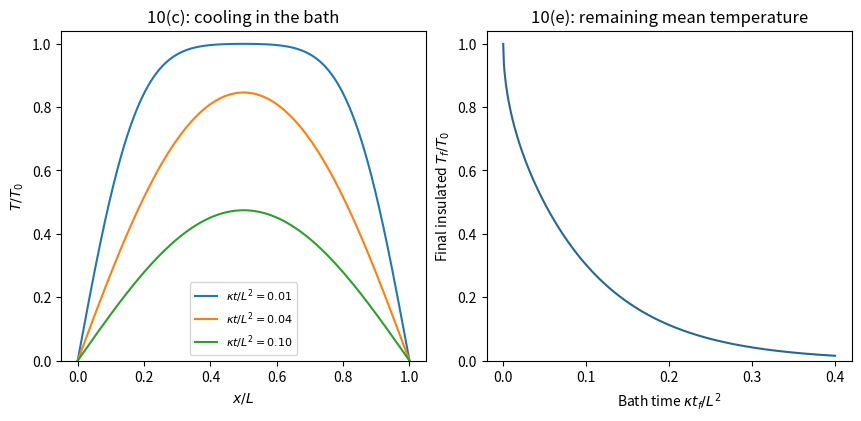

Generate this figure with matplotlib: (Note: this script raises an exception after producing the figure.)
"""Dirichlet cooling followed by insulated equilibration, all variables dimensionless."""
from pathlib import Path
import numpy as np
import matplotlib
matplotlib.use("Agg")
import matplotlib.pyplot as plt

x=np.linspace(0,1,701)
n=np.arange(1,402,2)
fig,ax=plt.subplots(1,2,figsize=(8.5,4.1),layout="constrained")
for tau in [.01,.04,.10]:
 values=np.sum((4/(np.pi*n)*np.exp(-np.pi**2*n*n*tau))[:,None]*np.sin(np.pi*n[:,None]*x),axis=0)
 ax[0].plot(x,values,label=fr"$\kappa t/L^2={tau:.2f}$")
ax[0].set(xlabel=r"$x/L$",ylabel=r"$T/T_0$",title="10(c): cooling in the bath",ylim=(0,1.04))
ax[0].legend(fontsize=8)
tau=np.linspace(0,.4,501)
mean=np.sum((8/(np.pi**2*n*n))[:,None]*np.exp(-np.pi**2*n[:,None]**2*tau),axis=0)
ax[1].plot(tau,mean,color="#276792")
ax[1].set(xlabel=r"Bath time $\kappa t_f/L^2$",ylabel=r"Final insulated $T_f/T_0$",title="10(e): remaining mean temperature",ylim=(0,1.04))
fig.savefig(Path(__file__).with_suffix(".png").name,dpi=100,facecolor="white",transparent=False)
